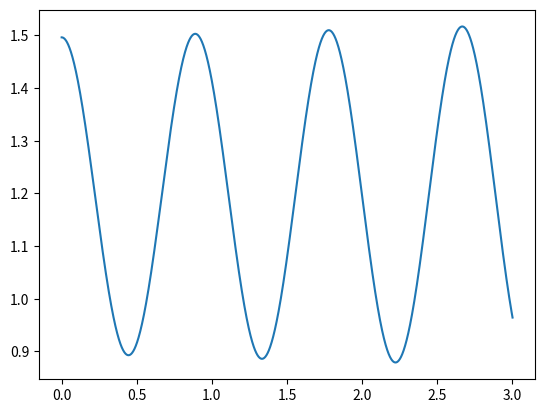

Recreate this plot in Python.
# Model of the movement of a vertical spring
import matplotlib.pyplot as plt
dt=0.001
velocity = 0
mass = 0.2
acceleration_due_to_gravity = 9.81
weight = mass * acceleration_due_to_gravity
spring_constant = 10
unweighted_length = 1
weight_displacement = weight / spring_constant
displacement = 0.3
length = unweighted_length + weight_displacement + displacement
restoring_spring_force = -spring_constant * (length - unweighted_length)
total_force = weight + restoring_spring_force
acceleration = total_force / mass
change_in_velocity = acceleration
change_in_length = velocity
t = 0
timeLst = [0]
velocityLst = [velocity]
lengthLst = [length]
while t<3:
    t = t+dt
    timeLst.append(t)
    velocity = velocity + (change_in_velocity) *dt
    velocityLst.append(velocity)
    length = length + (change_in_length) *dt
    lengthLst.append(length)
    restoring_spring_force = -spring_constant * (length - unweighted_length)
    total_force = weight + restoring_spring_force
    acceleration = total_force / mass
    change_in_length = velocity
    change_in_velocity = acceleration
plt.plot(timeLst,lengthLst)
plt.show()